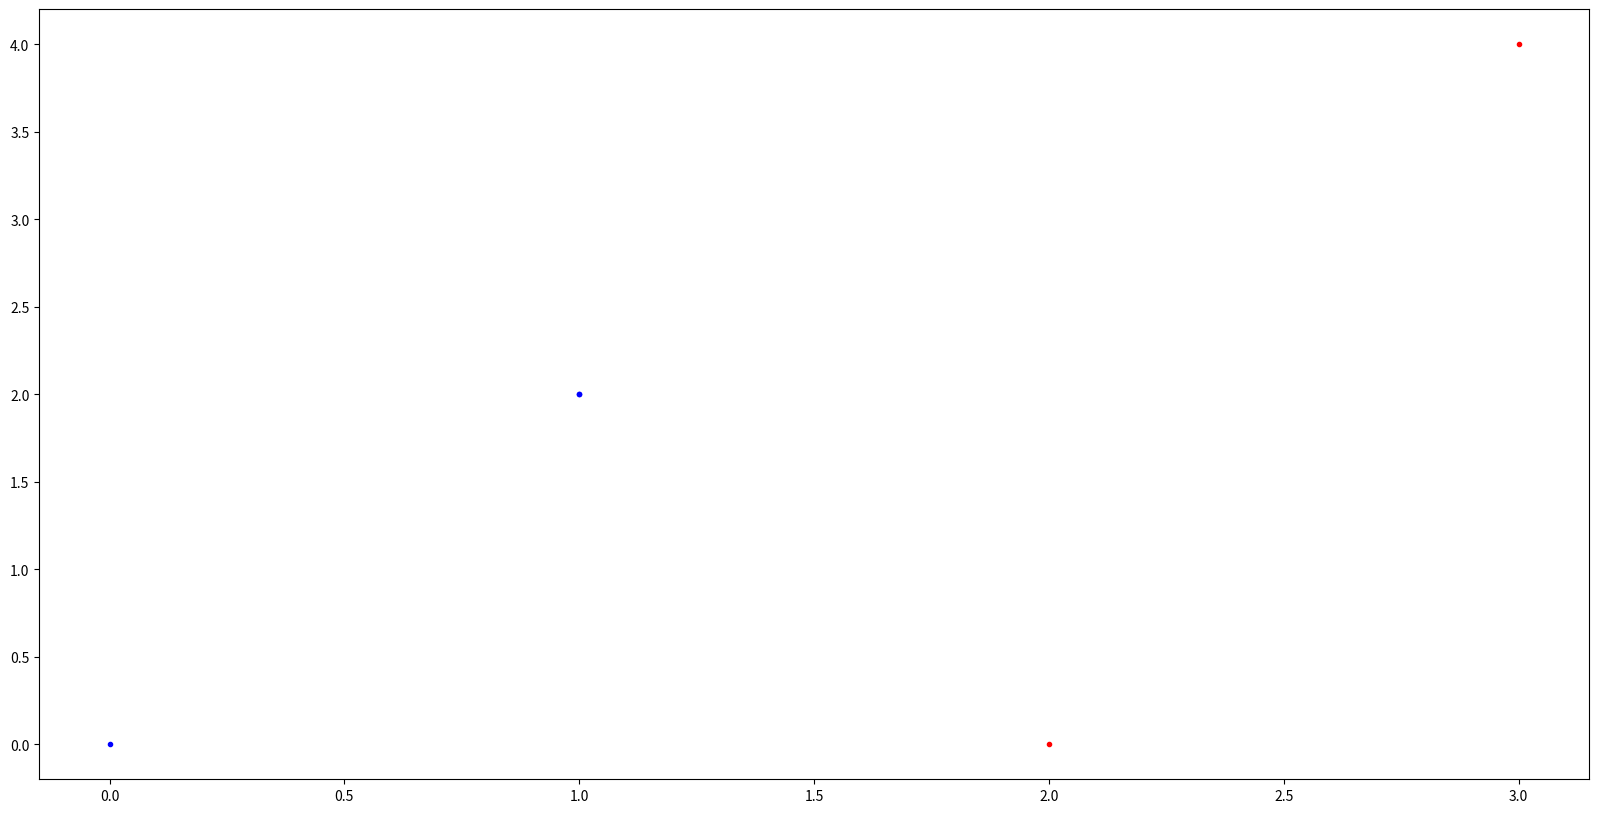

Python code for this plot:
# -*- coding: utf-8 -*-
"""
Created on Fri Mar 16 14:25:24 2018

[redacted]
"""
import numpy as np
import pandas as pd
import matplotlib.pyplot as plt
dataSet=pd.DataFrame(np.random.randint(low=0, high=10, size=(1000, 2)),columns=['a', 'b'])
a=np.array([[0,0],[1,2],[1,2]])
b=dataSet.iloc[np.nonzero(a[:,0]==1)[0]]
plt.figure(figsize=(20,10))
plt.plot(b.iloc[:,0],b.iloc[:,1],'r.')
plt.plot(a[:,0],a[:,1],'b.')
#plt.plot(dataSet.iloc[:,0],dataSet.iloc[:,1],'y.')
plt.show()